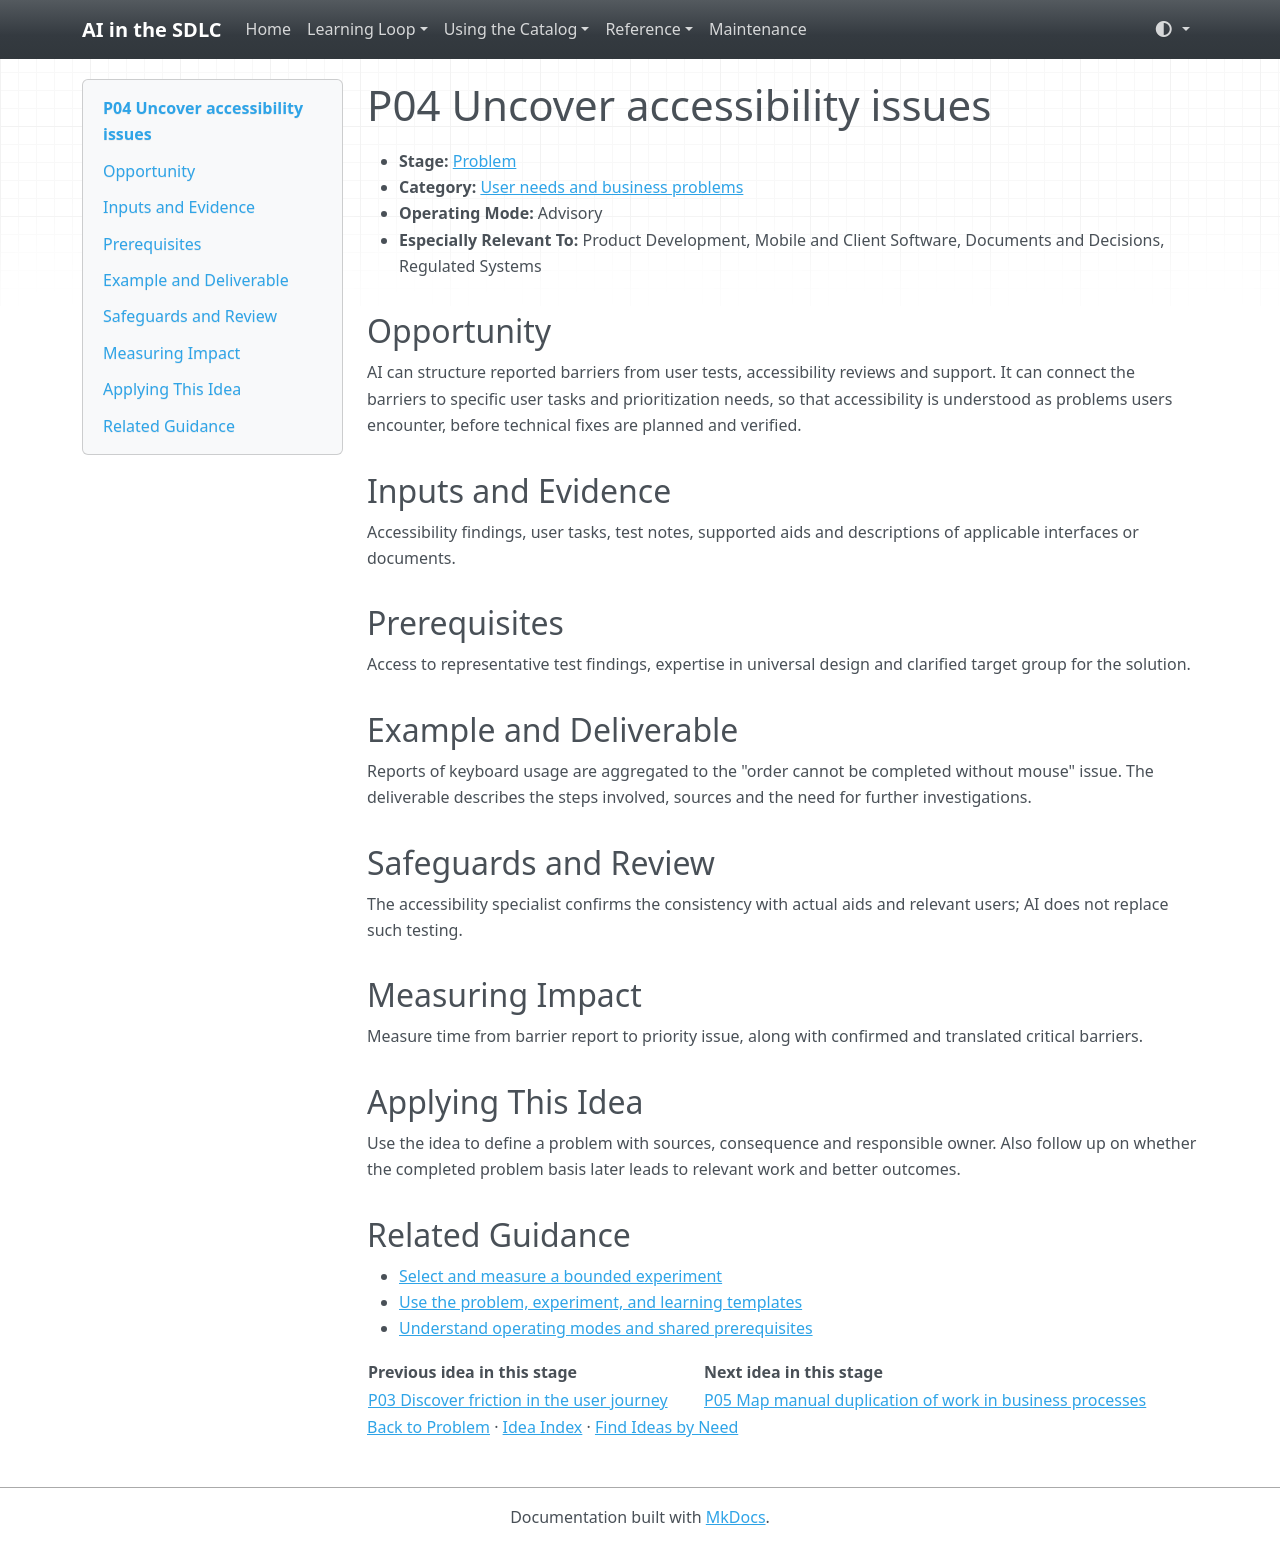

repository: grove/ai-sdlc · page: ideas/P04/index.html · generator: mkdocs

# P04 Uncover accessibility issues

<a id="p04"></a>

- **Stage:** [Problem](../stages/problem.md)
- **Category:** [User needs and business problems](../stages/problem.md#p-category-1)
- **Operating Mode:** Advisory
- **Especially Relevant To:** Product Development, Mobile and Client Software, Documents and Decisions, Regulated Systems

## Opportunity

AI can structure reported barriers from user tests, accessibility reviews and support. It can connect the barriers to specific user tasks and prioritization needs, so that accessibility is understood as problems users encounter, before technical fixes are planned and verified.

## Inputs and Evidence

Accessibility findings, user tasks, test notes, supported aids and descriptions of applicable interfaces or documents.

## Prerequisites

Access to representative test findings, expertise in universal design and clarified target group for the solution.

## Example and Deliverable

Reports of keyboard usage are aggregated to the "order cannot be completed without mouse" issue. The deliverable describes the steps involved, sources and the need for further investigations.

## Safeguards and Review

The accessibility specialist confirms the consistency with actual aids and relevant users; AI does not replace such testing.

## Measuring Impact

Measure time from barrier report to priority issue, along with confirmed and translated critical barriers.

## Applying This Idea

Use the idea to define a problem with sources, consequence and responsible owner. Also follow up on whether the completed problem basis later leads to relevant work and better outcomes.

## Related Guidance

- [Select and measure a bounded experiment](../guides/impact-measurement.md)
- [Use the problem, experiment, and learning templates](../templates.md)
- [Understand operating modes and shared prerequisites](../guides/how-to-use.md)

| Previous idea in this stage | Next idea in this stage |
| --- | --- |
| [P03 Discover friction in the user journey](P03.md) | [P05 Map manual duplication of work in business processes](P05.md) |

[Back to Problem](../stages/problem.md) · [Idea Index](../idea-index.md) · [Find Ideas by Need](../guides/find-by-need.md)
